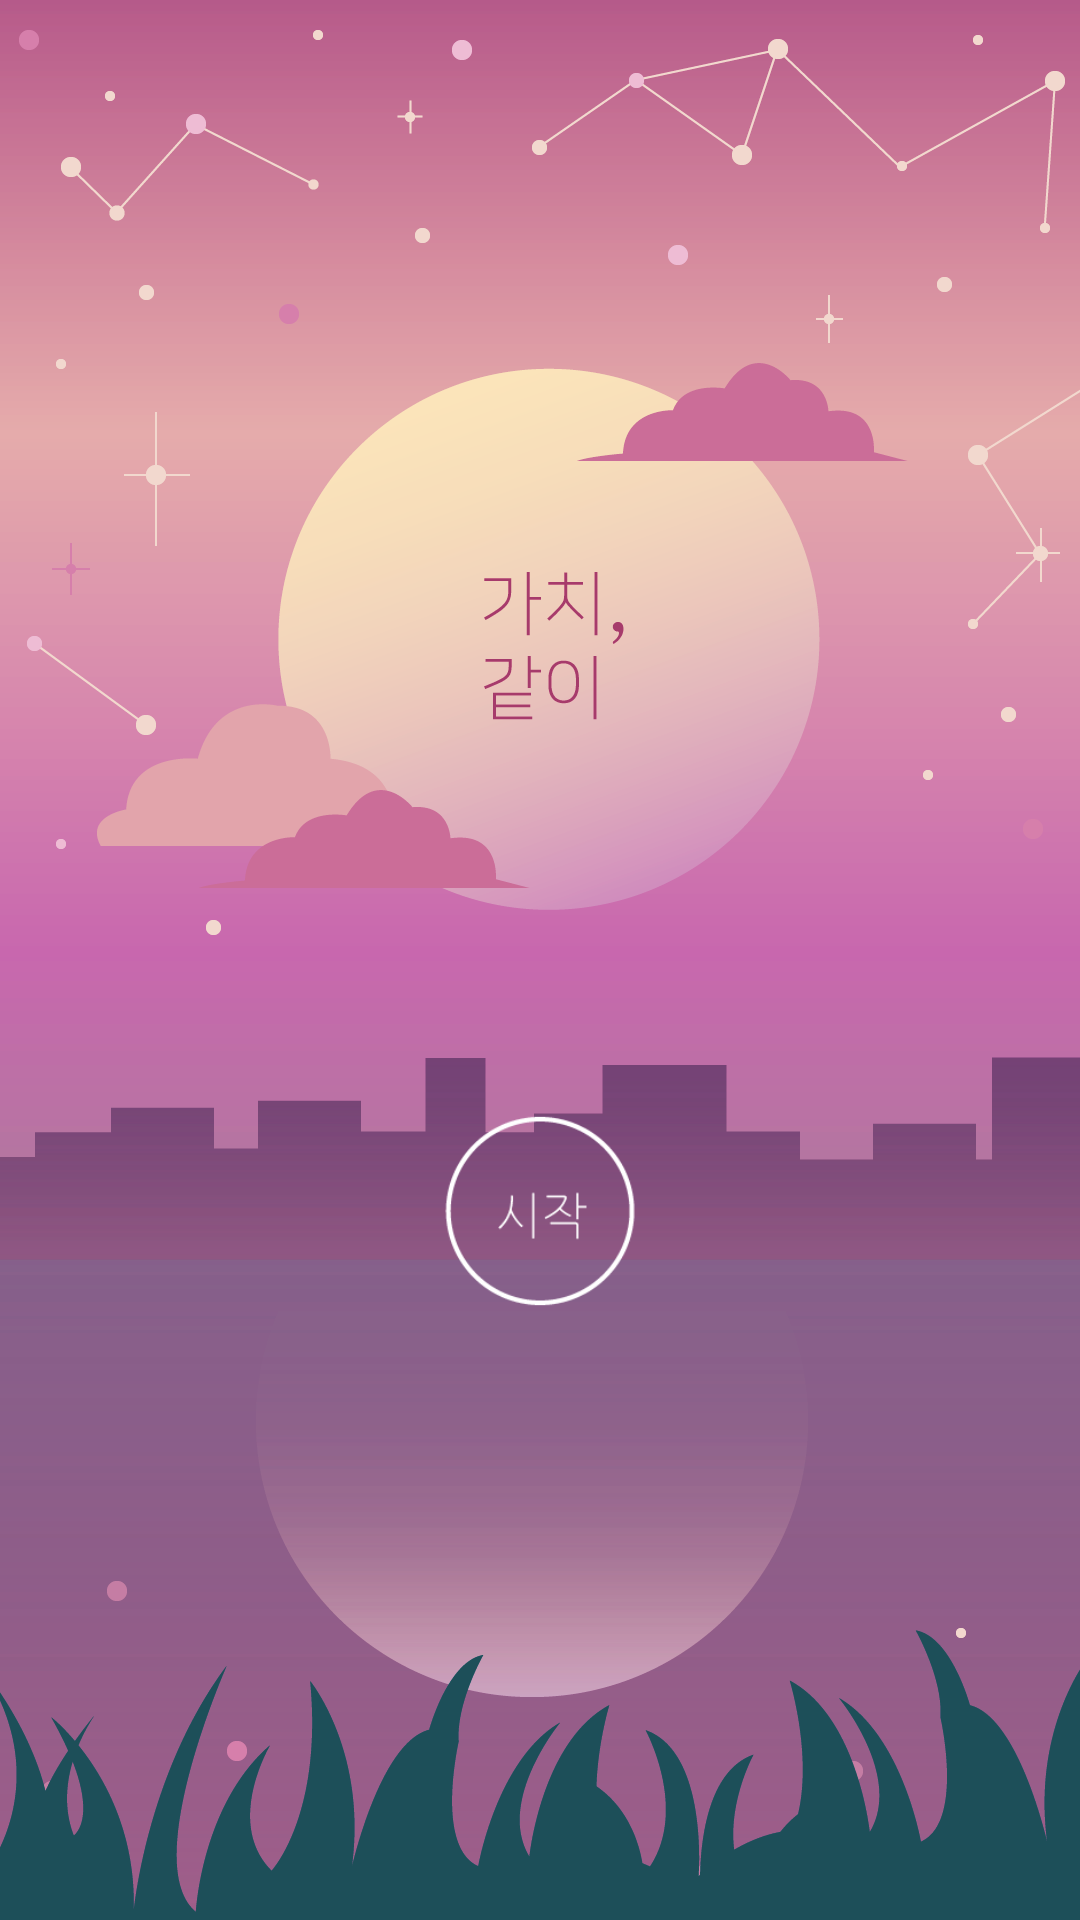

The Android layout XML behind this screen, and the referenced resources:
<!-- AndroidManifest.xml: application theme AppTheme -->
<!-- res/layout/activiy_multistart.xml -->
<?xml version="1.0" encoding="utf-8"?>
<LinearLayout xmlns:android="http://schemas.android.com/apk/res/android"
    android:layout_width="match_parent"
    android:layout_height="match_parent"
    android:background="@drawable/ready_background"
    android:orientation="vertical">

    <TextView
        android:id="@+id/activity_multistart_textview"
        android:layout_gravity="center_horizontal"
        android:layout_marginTop="300dp"
        android:layout_width="wrap_content"
        android:layout_height="wrap_content" />

    <ImageView
        android:id="@+id/startbtn"
        android:layout_width="70dp"
        android:layout_height="70dp"
        android:layout_gravity="center_horizontal"
        android:layout_marginTop="50dp"
        android:src="@drawable/host_button" />
</LinearLayout>
<!-- resources referenced by this layout -->
<resources>
  <!-- drawable host_button: png bitmap (drawable, 7666 bytes) -->
  <!-- drawable ready_background: png bitmap (drawable, 166461 bytes) -->
  <style name="AppTheme" parent="Theme.AppCompat.Light.DarkActionBar">
          
          <item name="android:textColor">@color/actionbar_text</item>
          <item name="colorPrimary">#345065</item>
          <item name="colorPrimaryDark">#000000</item>
          <item name="colorAccent">#000000</item>
          <item name="android:typeface">serif</item>
      </style>
  <color name="actionbar_text">#000000</color>
</resources>
